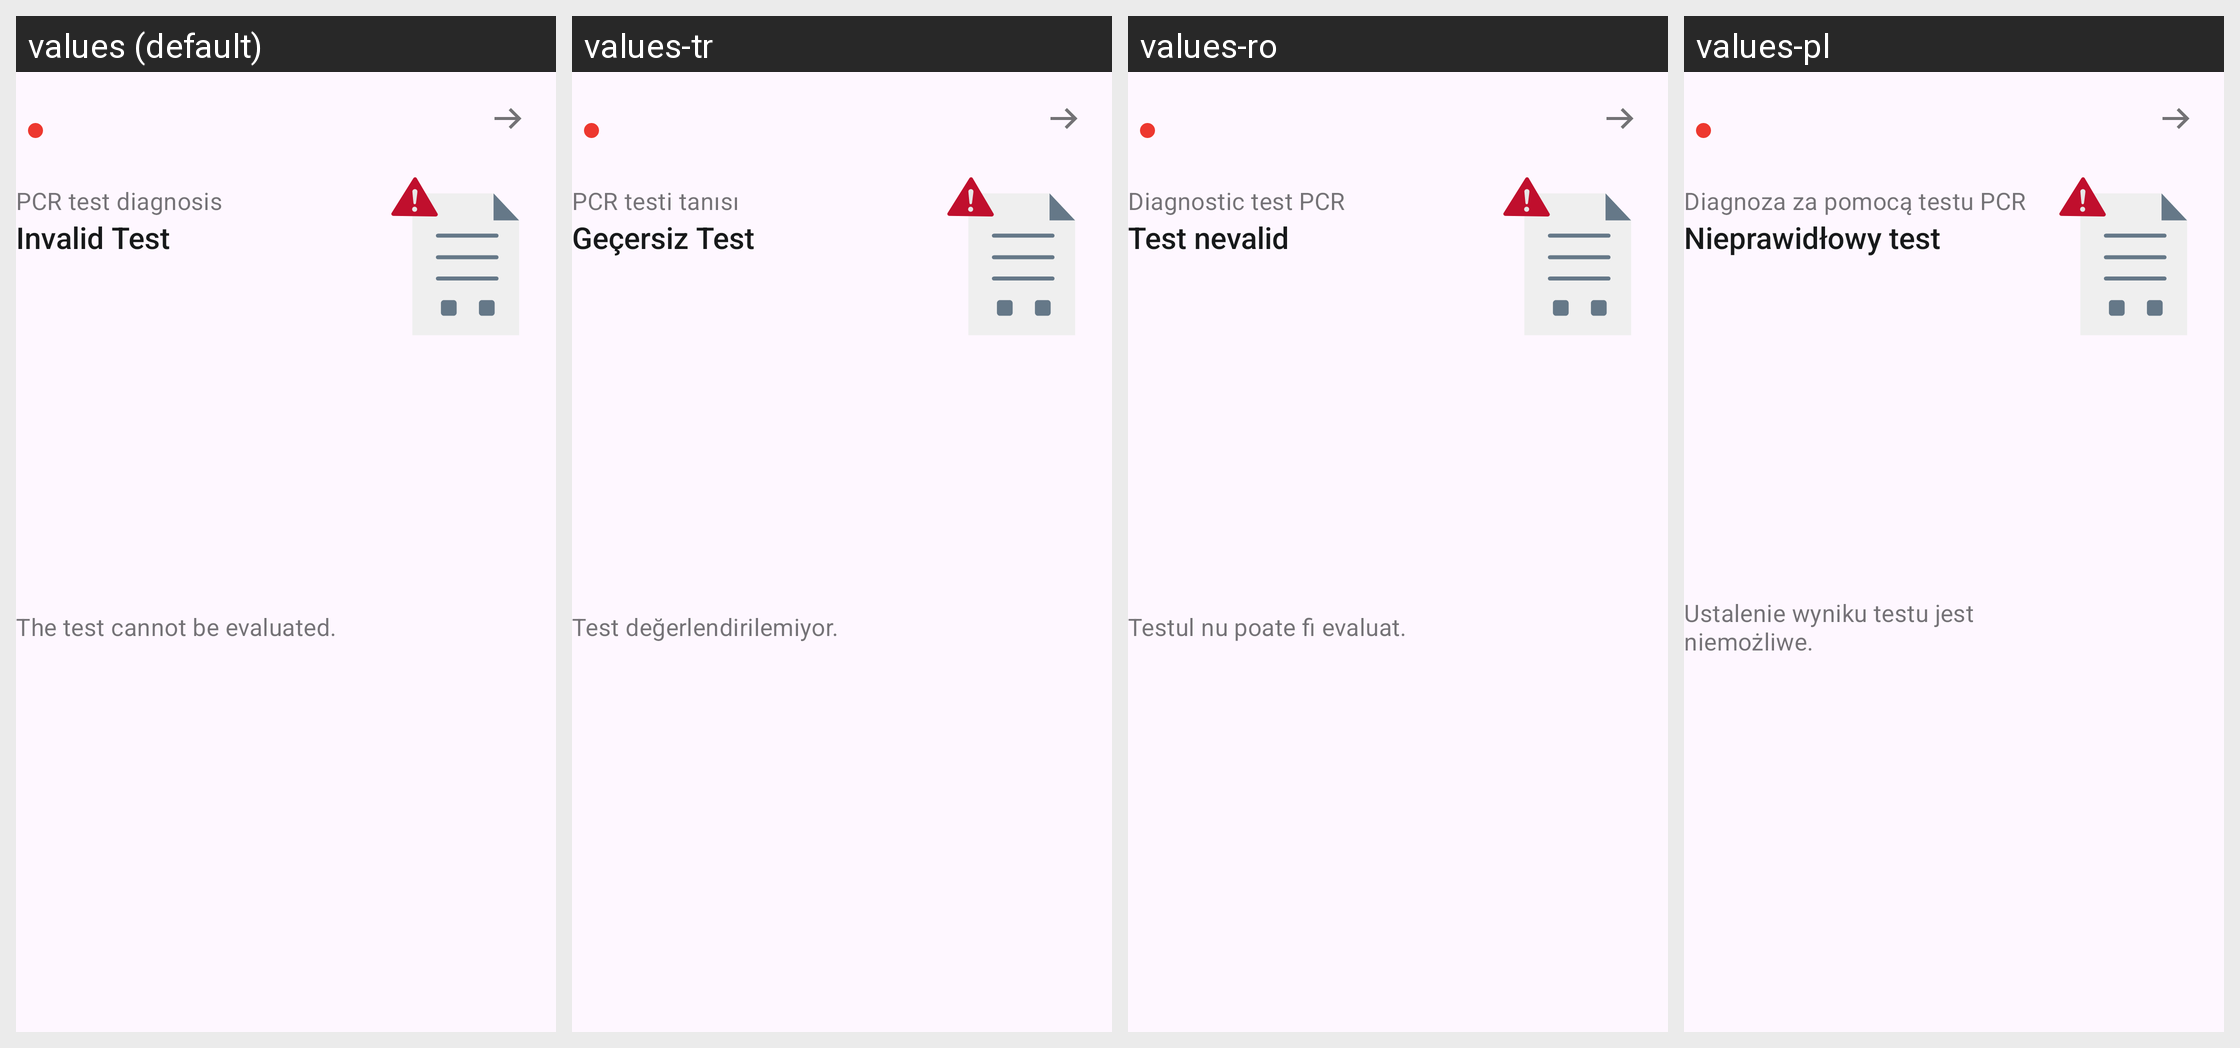

Strings drawn on this Android screen and how each of the app's shown locales translates them:
Android screen res/layout/family_pcr_test_card_invalid.xml rendered under 4 locales, left to right: values (default), values-tr, values-ro, values-pl. Device: Nexus 5 (rendered at 1080×1920; each locale shown at half size, 540×960, under a caption strip naming it); theme AppTheme.
Other locales in the repository, not shown: values-ar, values-bg, values-de, values-en, values-pt, values-ru, values-uk.
Strings drawn on this screen, with the default value and each locale's value (text and hints the layout hard-codes, and strings that could not be matched under every locale, appear in the picture but are not listed):

family_tests_cards_pcr_title
  values: PCR test diagnosis
  values-tr: PCR testi tanısı
  values-ro: Diagnostic test PCR
  values-pl: Diagnoza za pomocą testu PCR

ag_homescreen_card_status_error
  values: Invalid Test
  values-tr: Geçersiz Test
  values-ro: Test nevalid
  values-pl: Nieprawidłowy test

family_tests_cards_invalid_body
  values: The test cannot be evaluated.
  values-tr: Test değerlendirilemiyor.
  values-ro: Testul nu poate fi evaluat.
  values-pl: Ustalenie wyniku testu jest niemożliwe.
